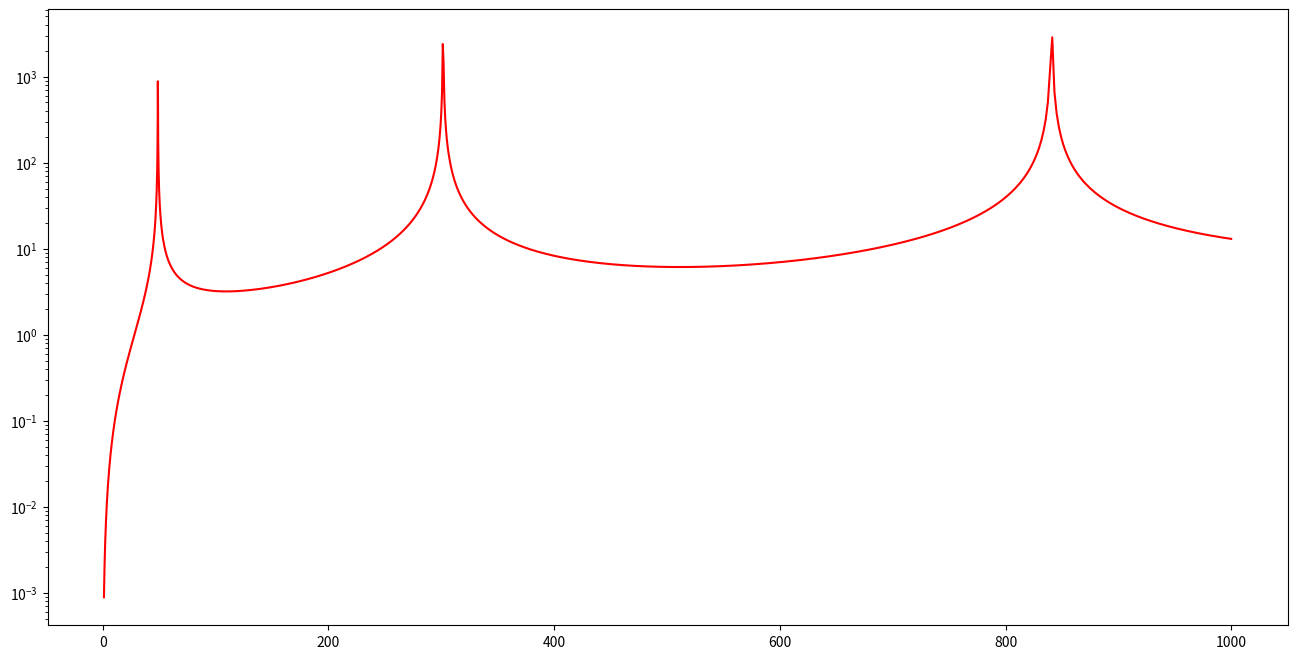

Write the Python code that produced this figure.
import numpy as np
import matplotlib.pyplot as plt


# beam base structure material constants
lp   =  100.0e-3
Ys   =  100.0e9
rhos =  7.165e3
hs   =  0.5e-3
b    =  20.0e-3
# piezo layer material constants
Yp   = 66.0e9
rhop = 7.8e3
hp   = 0.4e-3
ep33S= 15.93e-9
d31  = -190.0e-12
e31  = d31 * Yp
# intermediate quantities
n    = Ys / Yp
hpa  = (hp*hp + 2.0*n*hp*hs + n*hs*hs)/2.0/(hp + n*hs)
hsa  = (hp*hp + 2.0*hp*hs + n*hs*hs)/2.0/(hp + n*hs)
hpc  = n*hs*(hp + hs)/2.0/(hp + n*hs)
ha   = -hsa
hb   = hpa - hp
hc   = hpa


Bp = b/3.0*( Ys*(hb**3.0-ha**3.0) + Yp*(hc**3.0-hb**3.0) )
Cp = ep33S * b * lp / hp
ep = Yp*d31*b/2.0/hp*(hc*hc - hb*hb)
mp = b * ( rhos * hs + rhop * hp )

# external circuit and excitation
fr   = 150
Rl   = 1000.0e3

# dimensionless parameters
alpha = ep * np.sqrt(lp / Cp / Bp)
beta  = Rl * Cp * np.sqrt(Bp / mp / lp**4.0e0)
nu    = 2 * np.pi * fr * np.sqrt(mp * lp**4.0e0 / Bp)

delta = alpha*alpha
sqlam = np.sqrt(nu)

xib = 0.5e-3
rd = xib / lp
rv = ep / Cp

fr_list = np.logspace(0.0, 3.0, 3001)
sqlam_list = np.sqrt(2 * np.pi * fr_list * np.sqrt(mp * lp**4.0e0 / Bp))
x = np.linspace(0.0, 1.0, 10001)

def beam_disp(x, arg_sqlam = sqlam, arg_beta = beta, arg_delta = delta):
    #########  Closed form solutions
    coeff_denom = 2.0 * ( 1 + np.cos(arg_sqlam)*np.cosh(arg_sqlam) + ( 1j * arg_beta * arg_sqlam * arg_delta) / (1 + 1j * arg_beta * arg_sqlam * arg_sqlam ) * ( np.sin(arg_sqlam)*np.cosh(arg_sqlam) + np.cos(arg_sqlam)*np.sinh(arg_sqlam) )  )
    Ae = ( 1 + np.cos(arg_sqlam)*np.cosh(arg_sqlam) - np.sin(arg_sqlam)*np.sinh(arg_sqlam) + ( 2 * 1j * arg_beta * arg_sqlam * arg_delta) / (1 + 1j * arg_beta * arg_sqlam * arg_sqlam ) * np.cos(arg_sqlam)*np.sinh(arg_sqlam) ) / coeff_denom
    Be = ( np.sin(arg_sqlam)*np.cosh(arg_sqlam) + np.cos(arg_sqlam)*np.sinh(arg_sqlam) + ( 2 * 1j * arg_beta * arg_sqlam * arg_delta) / (1 + 1j * arg_beta * arg_sqlam * arg_sqlam ) * np.sin(arg_sqlam)*np.sinh(arg_sqlam) ) / coeff_denom
    Ce = 1.0 - Ae
    De = - Be
    #########  Expansion for the function
    ue = Ae*np.cos(arg_sqlam*x) + Be*np.sin(arg_sqlam*x) + Ce*np.cosh(arg_sqlam*x) + De*np.sinh(arg_sqlam*x) - 1.0
    return ue

def beam_disp_der1(x, arg_sqlam = sqlam, arg_beta = beta, arg_delta = delta):
    #########  Closed form solutions
    coeff_denom = 2.0 * ( 1 + np.cos(arg_sqlam)*np.cosh(arg_sqlam) + ( 1j * arg_beta * arg_sqlam * arg_delta) / (1 + 1j * arg_beta * arg_sqlam * arg_sqlam ) * ( np.sin(arg_sqlam)*np.cosh(arg_sqlam) + np.cos(arg_sqlam)*np.sinh(arg_sqlam) )  )
    Ae = ( 1 + np.cos(arg_sqlam)*np.cosh(arg_sqlam) - np.sin(arg_sqlam)*np.sinh(arg_sqlam) + ( 2 * 1j * arg_beta * arg_sqlam * arg_delta) / (1 + 1j * arg_beta * arg_sqlam * arg_sqlam ) * np.cos(arg_sqlam)*np.sinh(arg_sqlam) ) / coeff_denom
    Be = ( np.sin(arg_sqlam)*np.cosh(arg_sqlam) + np.cos(arg_sqlam)*np.sinh(arg_sqlam) + ( 2 * 1j * arg_beta * arg_sqlam * arg_delta) / (1 + 1j * arg_beta * arg_sqlam * arg_sqlam ) * np.sin(arg_sqlam)*np.sinh(arg_sqlam) ) / coeff_denom
    Ce = 1.0 - Ae
    De = - Be
    #########  Expansion for the function
    ue = -Ae*np.sin(arg_sqlam*x) + Be*np.cos(arg_sqlam*x) + Ce*np.sinh(arg_sqlam*x) + De*np.cosh(arg_sqlam*x)
    ue = ue * arg_sqlam
    return ue


# plt.figure(1, figsize=(16,8))
# plt.plot(x, np.abs(beam_disp(x, sqlam, beta, delta)), 'r-', label = 'closed form')
# plt.show()


plt.figure(1, figsize=(16,8))
plt.plot(fr_list, np.abs(beam_disp_der1(1.0, sqlam_list, beta, delta)), 'r-', label = 'closed form')
plt.yscale('log')
plt.show()
























def beam_disp_zero(x, arg_sqlam = sqlam, arg_beta = beta, arg_delta = delta):
    #########  Closed form solutions
    coeff_denom = 2.0 * ( 1 + np.cos(arg_sqlam)*np.cosh(arg_sqlam) )
    Ae = ( 1 + np.cos(arg_sqlam)*np.cosh(arg_sqlam) - np.sin(arg_sqlam)*np.sinh(arg_sqlam) ) / coeff_denom
    Be = ( np.sin(arg_sqlam)*np.cosh(arg_sqlam) + np.cos(arg_sqlam)*np.sinh(arg_sqlam) ) / coeff_denom
    Ce = 1.0 - Ae
    De = - Be
    #########  Expansion for the function
    ue = Ae*np.cos(arg_sqlam*x) + Be*np.sin(arg_sqlam*x) + Ce*np.cosh(arg_sqlam*x) + De*np.sinh(arg_sqlam*x) - 1.0
    return ue

def beam_disp_one(x, arg_sqlam = sqlam, arg_beta = beta, arg_delta = delta):
    #########  Zeroth order coefficients
    coeff_denom = 2.0 * ( 1 + np.cos(arg_sqlam)*np.cosh(arg_sqlam) )
    A0 = ( 1 + np.cos(arg_sqlam)*np.cosh(arg_sqlam) - np.sin(arg_sqlam)*np.sinh(arg_sqlam) ) / coeff_denom
    B0 = ( np.sin(arg_sqlam)*np.cosh(arg_sqlam) + np.cos(arg_sqlam)*np.sinh(arg_sqlam) ) / coeff_denom
    C0 = 1.0 - A0
    D0 = - B0
    #########  Expansion for the zeroth order
    u0 = A0*np.cos(arg_sqlam*x) + B0*np.sin(arg_sqlam*x) + C0*np.cosh(arg_sqlam*x) + D0*np.sinh(arg_sqlam*x) - 1.0

    #########  First order coefficients
    coeffs1 = 1j * arg_beta * arg_sqlam / (1 + 1j * arg_beta * arg_sqlam * arg_sqlam ) * (np.sinh(arg_sqlam) - np.sin(arg_sqlam)) / ( 1 + np.cosh(arg_sqlam) * np.cos(arg_sqlam) ) / ( 2.0 + 2.0 * np.cosh(arg_sqlam) * np.cos(arg_sqlam) )
    A1 = coeffs1 * ( np.cosh(arg_sqlam) + np.cos(arg_sqlam) )
    B1 = coeffs1 * ( -np.sinh(arg_sqlam) + np.sin(arg_sqlam) )
    C1 = - A1
    D1 = - B1
    #########  Expansion for the zeroth order
    u1 = A1*np.cos(arg_sqlam*x) + B1*np.sin(arg_sqlam*x) + C1*np.cosh(arg_sqlam*x) + D1*np.sinh(arg_sqlam*x)
    
    return u0 + arg_delta * u1

def beam_disp_two(x, arg_sqlam = sqlam, arg_beta = beta, arg_delta = delta):
    #########  Zeroth order coefficients
    coeff_denom = 2.0 * ( 1 + np.cos(arg_sqlam)*np.cosh(arg_sqlam) )
    A0 = ( 1 + np.cos(arg_sqlam)*np.cosh(arg_sqlam) - np.sin(arg_sqlam)*np.sinh(arg_sqlam) ) / coeff_denom
    B0 = ( np.sin(arg_sqlam)*np.cosh(arg_sqlam) + np.cos(arg_sqlam)*np.sinh(arg_sqlam) ) / coeff_denom
    C0 = 1.0 - A0
    D0 = - B0
    #########  Expansion for the zeroth order
    u0 = A0*np.cos(arg_sqlam*x) + B0*np.sin(arg_sqlam*x) + C0*np.cosh(arg_sqlam*x) + D0*np.sinh(arg_sqlam*x) - 1.0

    #########  First order coefficients
    coeffs1 = 1j * arg_beta * arg_sqlam / (1 + 1j * arg_beta * arg_sqlam * arg_sqlam ) * (np.sinh(arg_sqlam) - np.sin(arg_sqlam)) / ( 1 + np.cosh(arg_sqlam) * np.cos(arg_sqlam) ) / ( 2.0 + 2.0 * np.cosh(arg_sqlam) * np.cos(arg_sqlam) )
    A1 = coeffs1 * ( np.cosh(arg_sqlam) + np.cos(arg_sqlam) )
    B1 = coeffs1 * ( -np.sinh(arg_sqlam) + np.sin(arg_sqlam) )
    C1 = - A1
    D1 = - B1
    #########  Expansion for the zeroth order
    u1 = A1*np.cos(arg_sqlam*x) + B1*np.sin(arg_sqlam*x) + C1*np.cosh(arg_sqlam*x) + D1*np.sinh(arg_sqlam*x)
    
    #########  Second order coefficients
    coeffs2 = (1j * arg_beta * arg_sqlam / (1 + 1j * arg_beta * arg_sqlam * arg_sqlam ))**2.0 * (np.sinh(arg_sqlam) - np.sin(arg_sqlam)) / ( 1 + np.cosh(arg_sqlam) * np.cos(arg_sqlam) ) * ( np.cos(arg_sqlam) * np.sinh(arg_sqlam) + np.sin(arg_sqlam) * np.cosh(arg_sqlam) ) / ( 1 + np.cosh(arg_sqlam) * np.cos(arg_sqlam) ) / ( 2.0 + 2.0 * np.cosh(arg_sqlam) * np.cos(arg_sqlam) )
    A2 = coeffs2 * ( np.cosh(arg_sqlam) + np.cos(arg_sqlam) )
    B2 = coeffs2 * ( -np.sinh(arg_sqlam) + np.sin(arg_sqlam) )
    C2 = - A2
    D2 = - B2
    #########  Expansion for the zeroth order
    u2 = A2*np.cos(arg_sqlam*x) + B2*np.sin(arg_sqlam*x) + C2*np.cosh(arg_sqlam*x) + D2*np.sinh(arg_sqlam*x)
    
    return u0 + arg_delta * u1 + arg_delta * arg_delta * u2

def beam_disp_infty(x, arg_sqlam = sqlam, arg_beta = beta, arg_delta = delta):
    #########  Closed form solutions
    coeff_denom = np.sin(arg_sqlam)*np.cosh(arg_sqlam) + np.cos(arg_sqlam)*np.sinh(arg_sqlam)
    Ae = np.cos(arg_sqlam)*np.sinh(arg_sqlam) / coeff_denom
    Be = np.sin(arg_sqlam)*np.sinh(arg_sqlam) / coeff_denom
    Ce = 1.0 - Ae
    De = - Be
    #########  Expansion for the function
    ue = Ae*np.cos(arg_sqlam*x) + Be*np.sin(arg_sqlam*x) + Ce*np.cosh(arg_sqlam*x) + De*np.sinh(arg_sqlam*x) - 1.0
    return ue
